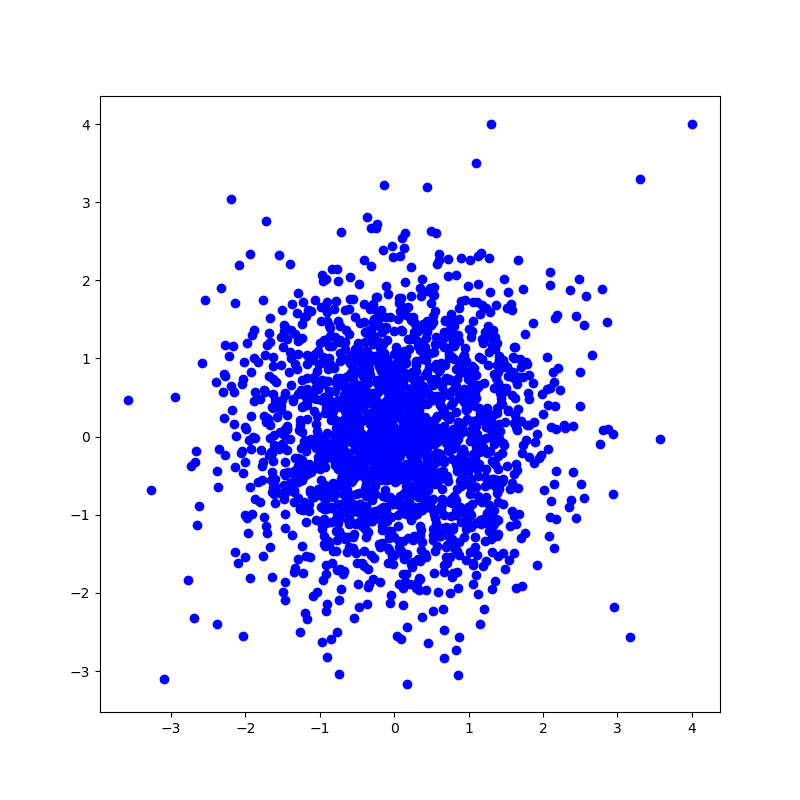

The table this chart was drawn from, first rows:
id, x1, x2
0, 3.3, 3.3
1, 0.2687, -1.278
2, 1.769, -0.03755
3, 0.2716, -0.4562
4, -0.1479, -0.1084
5, -1.525, 0.9114
6, -0.0704, -0.3681
7, -0.4394, -0.08847
8, 1.105, 0.1335
9, 0.8022, 0.06395
10, 1.381, -0.5524
11, 1.178, 1.684
12, 1.133, -0.5036
13, -1.441, 0.09204
14, -0.9845, 1.478
15, 0.4759, -0.3866
16, 2.154, 1.515
17, 0.1929, 0.07598
18, 0.331, 0.6093
19, -0.2635, 0.1395
20, 0.3259, -0.03859
21, 0.8468, -0.4439
22, 0.862, -0.9615
23, 1.07, 0.8777
24, 0.9402, 1.047
25, 0.2618, -0.6299
26, 0.6752, -2.83
27, -0.2454, -0.2104
28, 0.1551, -0.07334
29, 0.003592, 1.357
30, -0.3133, 0.2101
31, 0.5518, 1.187
32, 1.377, 0.9215
33, 0.135, -0.7176
34, 0.834, -0.07296
35, 0.5235, -1.259
36, 1.603, 0.8218
37, 1.37, 1.69
38, -0.5427, 0.1738
39, 0.5537, -0.6071
40, 0.3636, 1.803
41, 0.3346, 0.7181
42, 0.6653, -0.3275
43, -1.102, -0.3917
44, -0.572, -0.4809
45, -0.4299, -0.07364
46, -0.9405, -0.1652
47, -1.297, 1.059
48, 1.034, -1.003
49, 0.4629, 0.202
50, 0.8699, 0.08867
51, 0.5295, -0.9948
52, 0.06058, 0.998
53, 1.231, -1.03
54, -0.02652, -0.8675
55, -1.174, 0.2284
56, -1.088, -2.04
57, 0.9587, -1.584
58, -0.6776, -0.8954
59, 0.9335, -1.29
... 1,947 more rows
